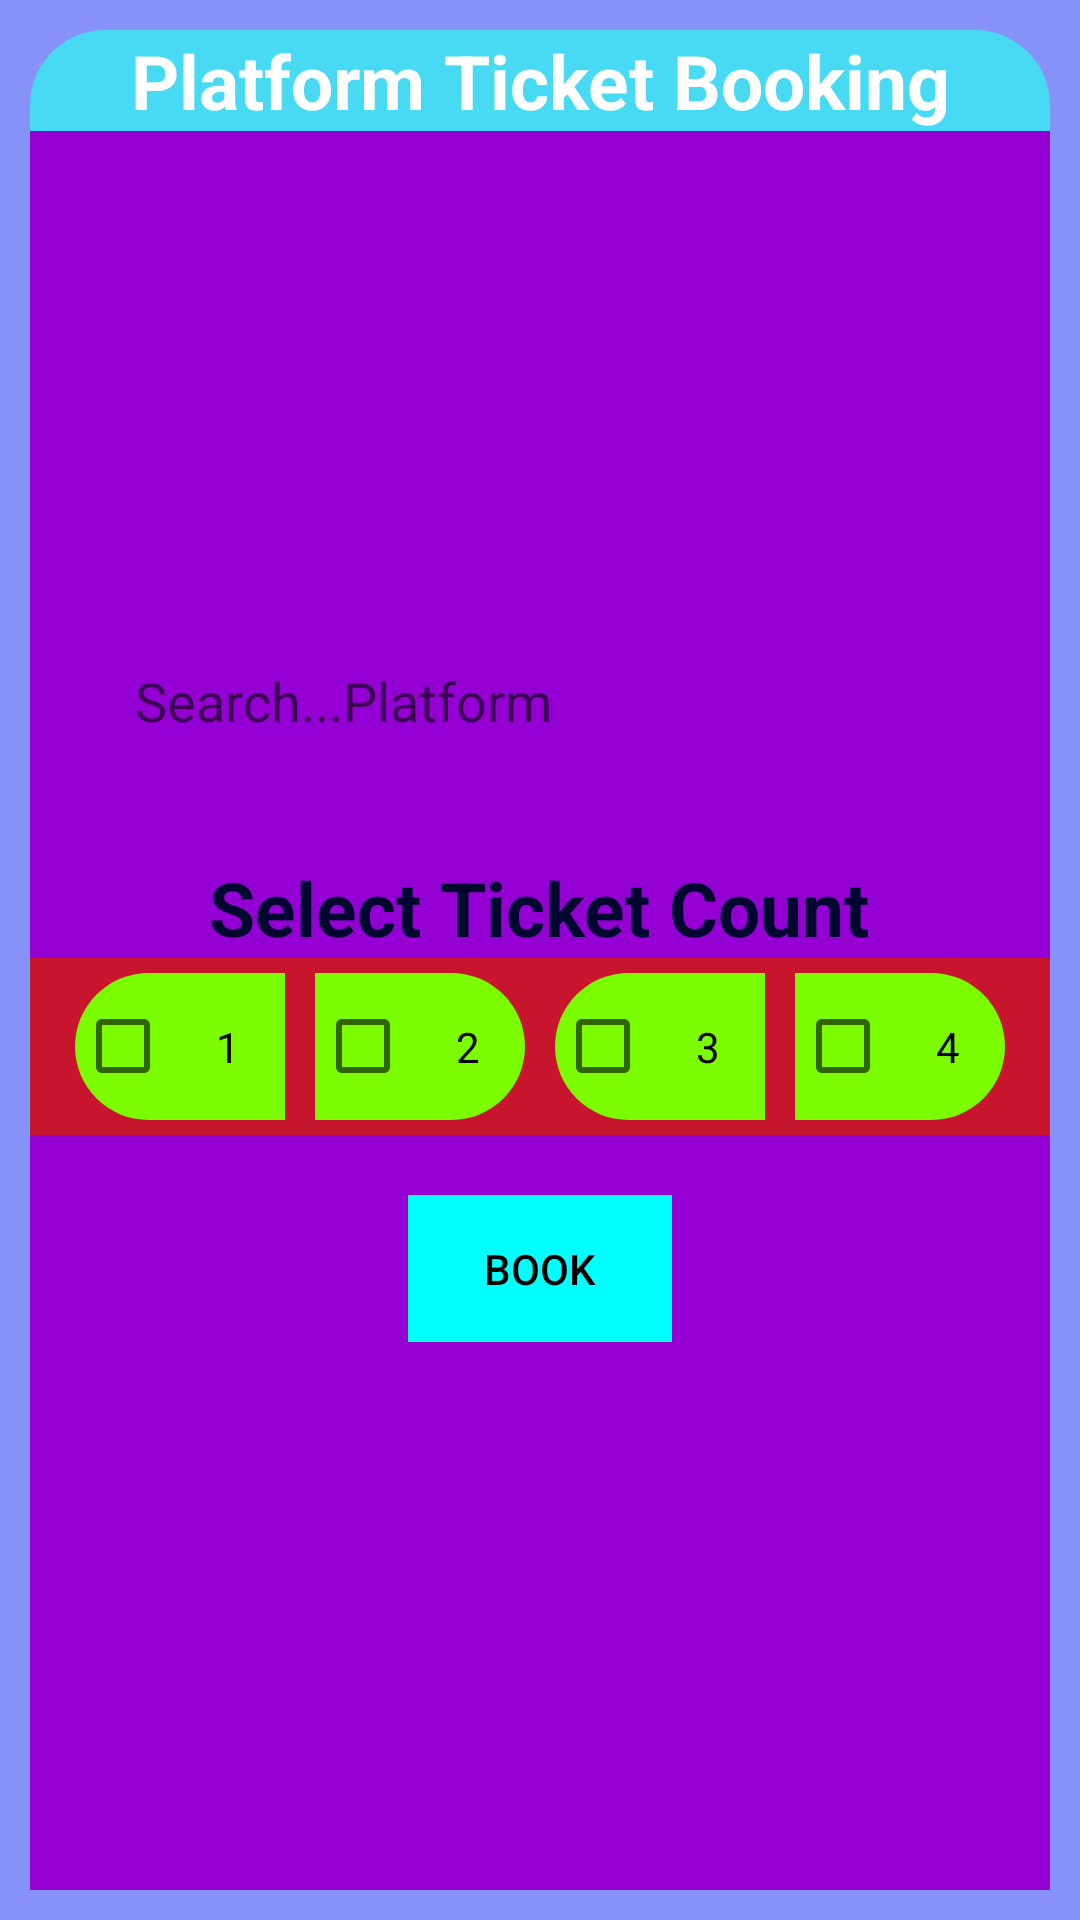

Layout XML and referenced resources for this Android screen:
<!-- AndroidManifest.xml: application theme Theme.FinalYearProject -->
<!-- res/layout/fragment_platform_ticket.xml -->
<?xml version="1.0" encoding="utf-8"?>
<FrameLayout xmlns:android="http://schemas.android.com/apk/res/android"
    xmlns:tools="http://schemas.android.com/tools"
    android:layout_width="match_parent"
    android:layout_height="match_parent"
    android:background="@color/lavender"
    tools:context=".java.PlatformTicketFragment">

    
    <LinearLayout
        android:layout_width="match_parent"
        android:layout_height="match_parent"
        android:background="@drawable/withe_backround_profie"
        android:orientation="vertical"
        android:layout_margin="10dp"
        tools:context=".MainActivity">



        <TextView
            android:layout_width="match_parent"
            android:layout_height="wrap_content"
            android:text="Platform Ticket Booking"
            android:textStyle="bold"
            android:textColor="@color/white"
            android:gravity="center"
            android:backgroundTint="#48D9F3"
            android:background="@drawable/login_corner"
            android:textSize="25dp"/>


        <LinearLayout
            android:layout_width="match_parent"
            android:background="@color/darkviolet"
            android:gravity="center"
            android:layout_height="match_parent"
            android:orientation="vertical">


            <AutoCompleteTextView
                android:id="@+id/searchbar2"
                android:layout_width="300dp"
                android:layout_height="wrap_content"
                android:layout_gravity="center"
                android:background="@drawable/edittext_border"
                android:backgroundTint="@color/lavender"
                android:hint="Search...Platform"
                android:inputType="text"
                android:padding="15dp"
                android:paddingStart="26dp"
                android:paddingEnd="16dp" />

            <TextView
                android:layout_width="wrap_content"
                android:layout_height="wrap_content"
                android:layout_gravity="center"
                android:layout_marginTop="25dp"
                android:text="Select Ticket Count"
                android:textColor="#010630"
                android:textSize="25dp"
                android:textStyle="bold" />


            <LinearLayout
                android:layout_width="350dp"
                android:layout_height="wrap_content"
                android:background="@drawable/edittext_background"
                android:backgroundTint="@color/login_page_color"
                android:gravity="center"
                android:orientation="horizontal">


                <CheckBox
                    android:id="@+id/C1"
                    android:layout_width="wrap_content"
                    android:layout_height="wrap_content"
                    android:layout_margin="5dp"
                    android:textColor="@color/black"
                    android:background="@drawable/btn_s"
                    android:backgroundTint="@color/lawngreen"
                    android:padding="15dp"
                    android:text="1" />

                <CheckBox
                    android:id="@+id/C2"
                    android:layout_width="wrap_content"
                    android:layout_height="wrap_content"
                    android:layout_margin="5dp"
                    android:textColor="@color/black"
                    android:background="@drawable/btn_r"
                    android:backgroundTint="@color/lawngreen"
                    android:padding="15dp"
                    android:text="2" />

                <CheckBox
                    android:id="@+id/C3"
                    android:layout_width="wrap_content"
                    android:layout_height="wrap_content"
                    android:textColor="@color/black"
                    android:layout_margin="5dp"
                    android:background="@drawable/btn_s"
                    android:backgroundTint="@color/lawngreen"
                    android:padding="15dp"
                    android:text="3" />

                <CheckBox
                    android:id="@+id/C4"
                    android:layout_width="wrap_content"
                    android:layout_height="wrap_content"
                    android:layout_margin="5dp"
                    android:background="@drawable/btn_r"
                    android:textColor="@color/black"
                    android:backgroundTint="@color/lawngreen"
                    android:padding="15dp"
                    android:text="4" />


            </LinearLayout>

            <Button
                android:id="@+id/cjourney"
                android:layout_width="wrap_content"
                android:layout_height="wrap_content"
                android:padding="15dp"
                android:background="@drawable/edittext_background"
                android:backgroundTint="@color/sysCyan"
                android:textColor="@color/black"
                android:layout_gravity="center"
                android:elevation="50dp"
                android:layout_margin="20dp"
                android:text="BOOK"/>

        </LinearLayout>


    </LinearLayout>

</FrameLayout>
<!-- resources referenced by this layout -->
<resources>
  <color name="black">#000000</color>
  <color name="darkviolet">#9400D3</color>
  <color name="lavender">#8692F7</color>//hhjhvjvjvjv
  <color name="lawngreen">#7CFC00</color>
  <color name="login_page_color">#c8152e</color>
  <color name="sysCyan">#FF00FFFF</color>
  <color name="white">#FFFFFFFF</color>
  <!-- drawable btn_r (drawable) -->
  <?xml version="1.0" encoding="utf-8"?>
  <shape xmlns:android="http://schemas.android.com/apk/res/android"
      android:shape="rectangle">
      <corners android:bottomRightRadius="25dp"
          android:topRightRadius="25dp" />
      <solid android:color="@color/white" />
  </shape>
  <!-- drawable btn_s (drawable) -->
  <?xml version="1.0" encoding="utf-8"?>
  <shape xmlns:android="http://schemas.android.com/apk/res/android"
      android:shape="rectangle">
      <corners android:bottomLeftRadius="25dp"
          android:topLeftRadius="25dp" />
      <solid android:color="@color/white" />
  </shape>
  <!-- drawable edittext_background (drawable) -->
  <?xml version="1.0" encoding="utf-8"?>
  <shape xmlns:android="http://schemas.android.com/apk/res/android">
  
          <stroke android:color="@color/red" android:width="2dp"/>
  </shape>
  <!-- drawable login_corner (drawable) -->
  <?xml version="1.0" encoding="utf-8"?>
  <shape xmlns:android="http://schemas.android.com/apk/res/android"
      android:shape="rectangle">
      <corners android:topLeftRadius="25dp"
          android:topRightRadius="25dp" />
      <solid android:color="@color/white" />
  </shape>
  <style name="Theme.FinalYearProject" parent="Base.Theme.FinalYearProject" />
  <color name="red">#ff3131</color>
  <style name="Base.Theme.FinalYearProject" parent="Theme.AppCompat.DayNight.DarkActionBar">
          
           <item name="colorPrimary">@color/lavender</item>
           <item name="colorPrimaryVariant">@color/lavender</item>
           <item name="android:statusBarColor">@color/white</item>
      </style>
</resources>
